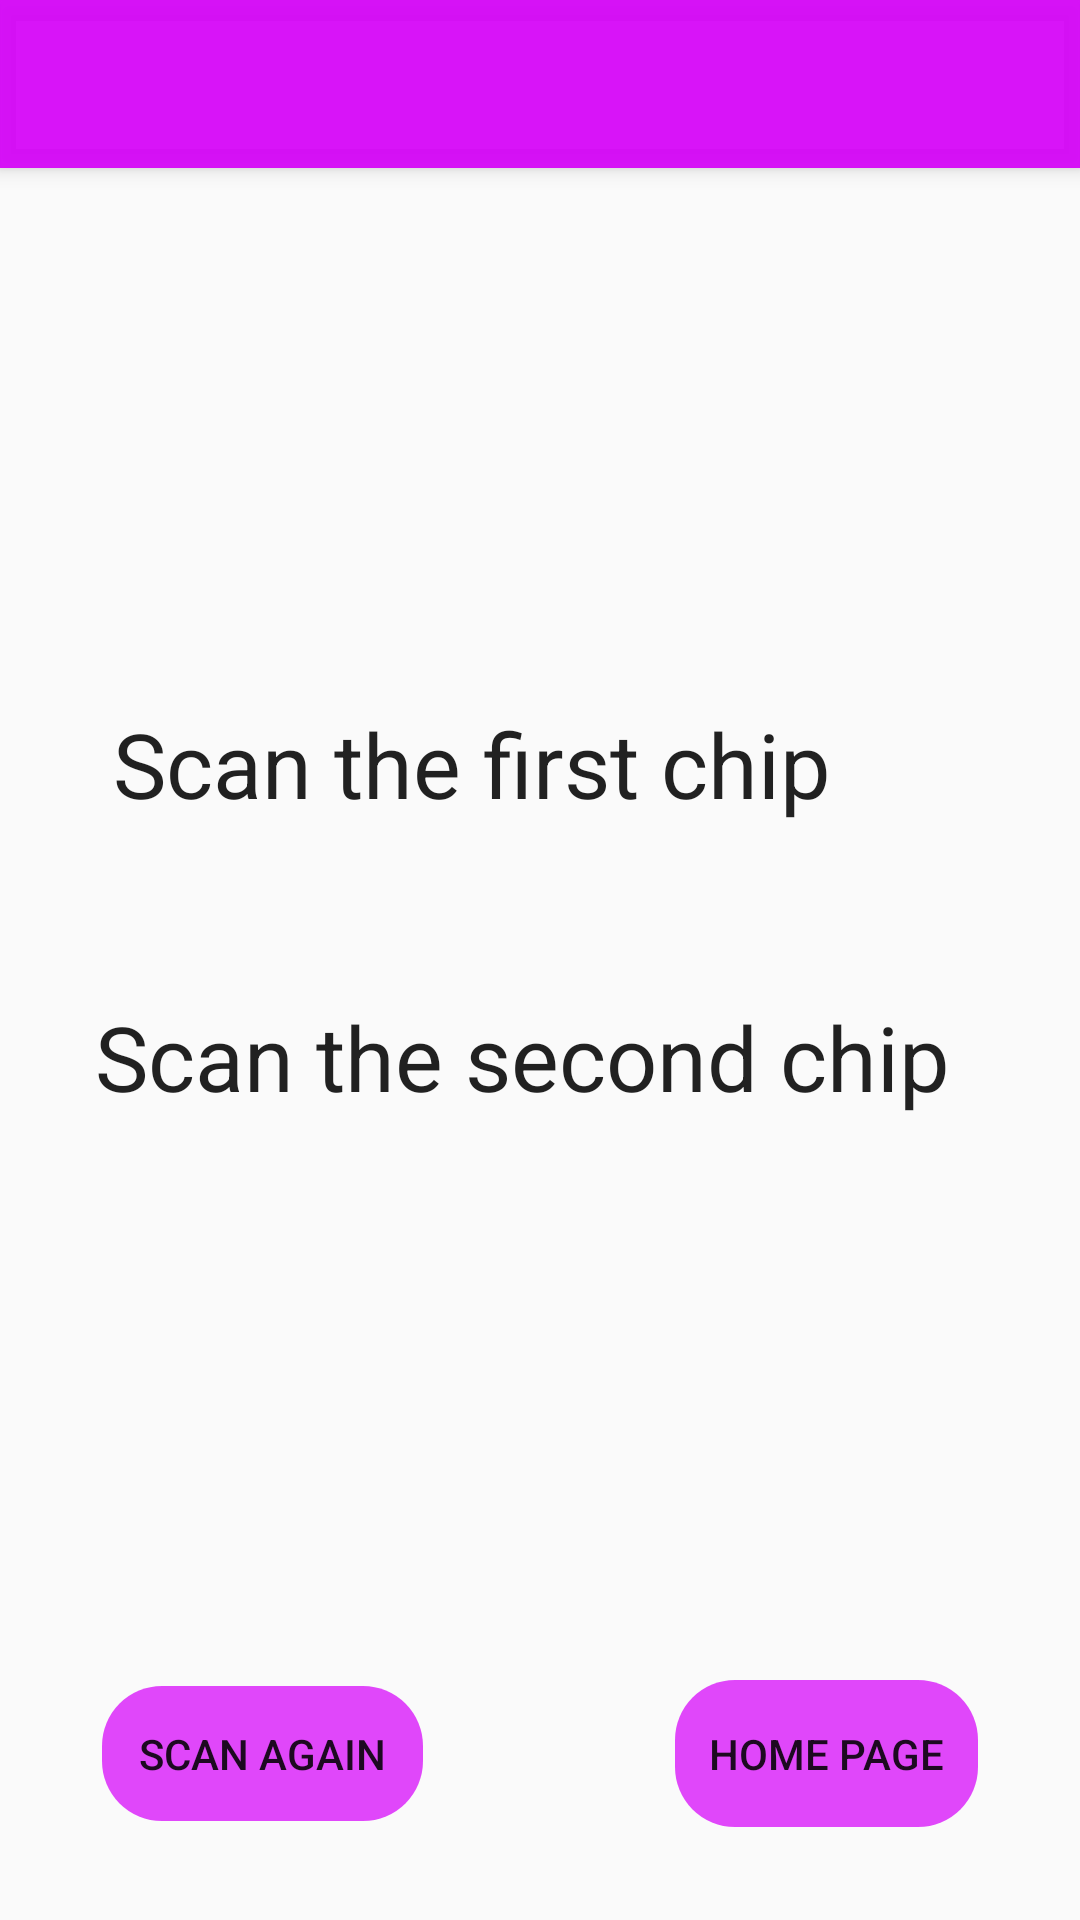

Layout XML and referenced resources for this Android screen:
<!-- AndroidManifest.xml: activity theme AppTheme.NoActionBar -->
<!-- res/layout/activity_scan.xml -->
<?xml version="1.0" encoding="utf-8"?>
<androidx.coordinatorlayout.widget.CoordinatorLayout xmlns:android="http://schemas.android.com/apk/res/android"
    xmlns:app="http://schemas.android.com/apk/res-auto"
    xmlns:tools="http://schemas.android.com/tools"
    android:layout_width="match_parent"
    android:layout_height="match_parent"
    tools:context=".ScanActivity">

    <com.google.android.material.appbar.AppBarLayout
        android:layout_width="match_parent"
        android:layout_height="wrap_content"
        android:theme="@style/AppTheme.AppBarOverlay">

        <androidx.appcompat.widget.Toolbar
            android:id="@+id/toolbar"
            android:layout_width="match_parent"
            android:layout_height="?attr/actionBarSize"
            android:background="?attr/colorPrimary"
            app:popupTheme="@style/AppTheme.PopupOverlay" />

    </com.google.android.material.appbar.AppBarLayout>

    <include layout="@layout/content_scan" />


</androidx.coordinatorlayout.widget.CoordinatorLayout>
<!-- res/layout/content_scan.xml (included above) -->
<?xml version="1.0" encoding="utf-8"?>
<androidx.constraintlayout.widget.ConstraintLayout xmlns:android="http://schemas.android.com/apk/res/android"
    xmlns:app="http://schemas.android.com/apk/res-auto"
    xmlns:tools="http://schemas.android.com/tools"
    android:layout_width="match_parent"
    android:layout_height="match_parent"
    app:layout_behavior="@string/appbar_scrolling_view_behavior"
    tools:context=".ScanActivity"
    tools:showIn="@layout/activity_scan">

    <CheckedTextView
        android:id="@+id/firstChipScan"
        android:layout_width="wrap_content"
        android:layout_height="wrap_content"
        android:checked="false"
        android:text="@string/first_chip_not_scanned"
        android:textSize="30sp"
        app:layout_constraintBottom_toBottomOf="parent"
        app:layout_constraintEnd_toEndOf="parent"
        app:layout_constraintHorizontal_bias="0.311"
        app:layout_constraintStart_toStartOf="parent"
        app:layout_constraintTop_toTopOf="parent"
        app:layout_constraintVertical_bias="0.328" />

    <CheckedTextView
        android:id="@+id/secondChipScan"
        android:layout_width="wrap_content"
        android:layout_height="wrap_content"
        android:checked="false"
        android:text="@string/second_chip_not_scanned"
        android:textSize="30sp"
        app:layout_constraintBottom_toBottomOf="parent"
        app:layout_constraintEnd_toEndOf="parent"
        app:layout_constraintHorizontal_bias="0.424"
        app:layout_constraintStart_toStartOf="parent"
        app:layout_constraintTop_toBottomOf="@+id/firstChipScan"
        app:layout_constraintVertical_bias="0.176" />

    <TextView
        android:id="@+id/notif_msg"
        android:layout_width="391dp"
        android:layout_height="76dp"
        android:textSize="18sp"
        app:layout_constraintBottom_toBottomOf="parent"
        app:layout_constraintEnd_toEndOf="parent"
        app:layout_constraintStart_toStartOf="parent"
        app:layout_constraintTop_toBottomOf="@+id/secondChipScan"
        app:layout_constraintVertical_bias="0.414" />

    <Button
        android:id="@+id/button"
        android:layout_width="101dp"
        android:layout_height="49dp"
        android:background="@drawable/btn_shape_round"
        android:onClick="toHome"
        android:text="@string/returnHome"
        app:layout_constraintBottom_toBottomOf="parent"
        app:layout_constraintEnd_toEndOf="parent"
        app:layout_constraintHorizontal_bias="0.869"
        app:layout_constraintStart_toStartOf="parent"
        app:layout_constraintTop_toBottomOf="@+id/notif_msg"
        app:layout_constraintVertical_bias="0.511" />

    <Button
        android:id="@+id/addNailAgain"
        android:layout_width="107dp"
        android:layout_height="45dp"
        android:background="@drawable/btn_shape_round"
        android:onClick="restartActivity"
        android:text="@string/addNailAgain"
        app:layout_constraintBottom_toBottomOf="parent"
        app:layout_constraintEnd_toStartOf="@+id/button"
        app:layout_constraintHorizontal_bias="0.288"
        app:layout_constraintStart_toStartOf="parent"
        app:layout_constraintTop_toBottomOf="@+id/notif_msg"
        app:layout_constraintVertical_bias="0.511" />

</androidx.constraintlayout.widget.ConstraintLayout>
<!-- resources referenced by this layout -->
<resources>
  <!-- drawable btn_shape_round (drawable) -->
  <?xml version="1.0" encoding="utf-8"?>
  <ripple xmlns:android="http://schemas.android.com/apk/res/android"
  android:color="@color/colorPrimaryDark">
  <item android:id="@android:id/mask">
      <shape android:shape="rectangle">
          <solid android:color="@color/colorPrimaryDark" />
          <corners android:radius="20dp" />
      </shape>
  </item>
  
  <item android:id="@android:id/background">
      <shape android:shape="rectangle">
          <gradient
              android:angle="90"
              android:endColor="@color/colorPrimary"
              android:startColor="@color/colorPrimary"
              android:type="linear" />
          <corners android:radius="20dp" />
      </shape>
  </item>
  </ripple>
  <string name="addNailAgain"> Scan again </string>
  <string name="first_chip_not_scanned">Scan the first chip </string>
  <string name="returnHome"> Home Page </string>
  <string name="second_chip_not_scanned">Scan the second chip </string>
  <style name="AppTheme.AppBarOverlay" parent="ThemeOverlay.AppCompat.Dark.ActionBar" />
  <style name="AppTheme.PopupOverlay" parent="ThemeOverlay.AppCompat.Light" />
  <style name="AppTheme.NoActionBar">
          <item name="windowActionBar">false</item>
          <item name="windowNoTitle">true</item>
      </style>
  <color name="colorPrimaryDark">#510057</color>
  <color name="colorPrimary">#B7D500F9</color>
</resources>
